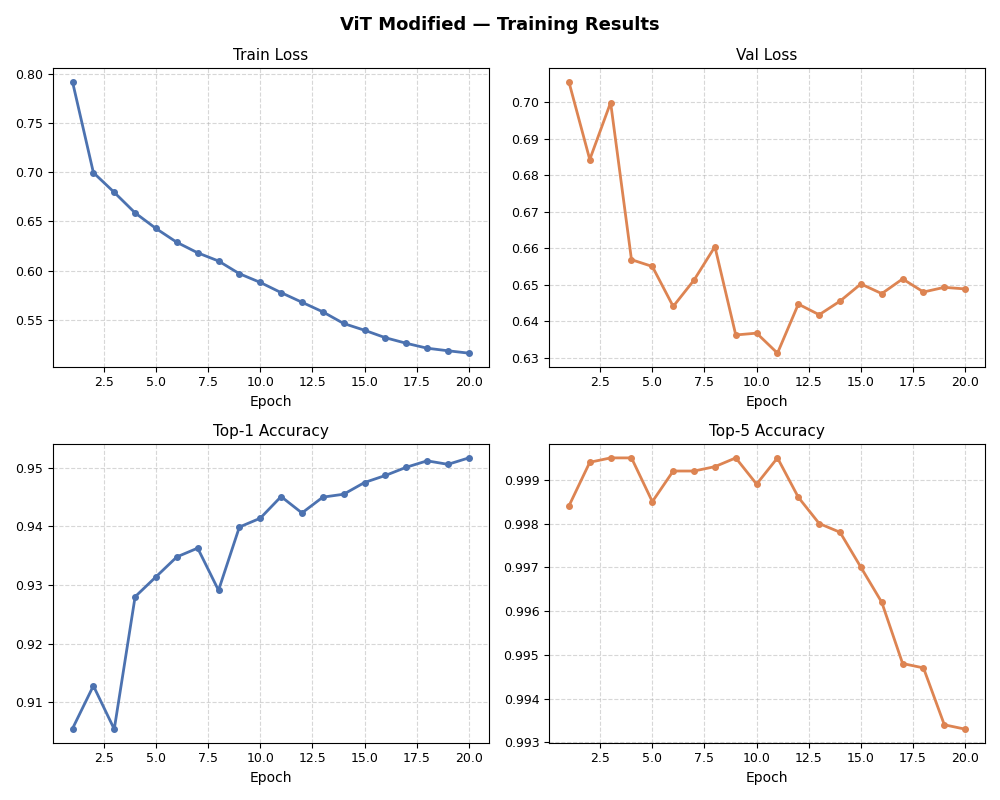

Data behind this chart, as committed beside it:
epoch, time, train/loss, metrics/accuracy_top1, metrics/accuracy_top5, val/loss, lr/pg0
1, 491.4, 0.7917, 0.9055, 0.9984, 0.7056, 3.3333e-05
2, 1048, 0.6996, 0.9128, 0.9994, 0.6843, 5e-05
3, 1553, 0.6796, 0.9054, 0.9995, 0.7, 5e-05
4, 2060, 0.6587, 0.928, 0.9995, 0.6569, 4.9579e-05
5, 2555, 0.6429, 0.9314, 0.9985, 0.655, 4.8329e-05
6, 3133, 0.6289, 0.9348, 0.9992, 0.644, 4.6293e-05
7, 3709, 0.6182, 0.9363, 0.9992, 0.6513, 4.354e-05
8, 4290, 0.6099, 0.9291, 0.9993, 0.6604, 4.0165e-05
9, 4943, 0.597, 0.9399, 0.9995, 0.6362, 3.6282e-05
10, 5646, 0.5881, 0.9414, 0.9989, 0.6367, 3.2023e-05
11, 6363, 0.5778, 0.9451, 0.9995, 0.6312, 2.7534e-05
12, 7487, 0.568, 0.9423, 0.9986, 0.6447, 2.2966e-05
13, 8304, 0.5583, 0.945, 0.998, 0.6418, 1.8477e-05
14, 9042, 0.5464, 0.9455, 0.9978, 0.6455, 1.4218e-05
15, 9539, 0.5396, 0.9475, 0.997, 0.6502, 1.0335e-05
16, 10085, 0.532, 0.9487, 0.9962, 0.6475, 6.96e-06
17, 10598, 0.5263, 0.9501, 0.9948, 0.6516, 4.207e-06
18, 11122, 0.5213, 0.9512, 0.9947, 0.648, 2.171e-06
19, 11639, 0.5187, 0.9506, 0.9934, 0.6493, 9.21e-07
20, 12207, 0.5163, 0.9517, 0.9933, 0.6488, 5e-07
